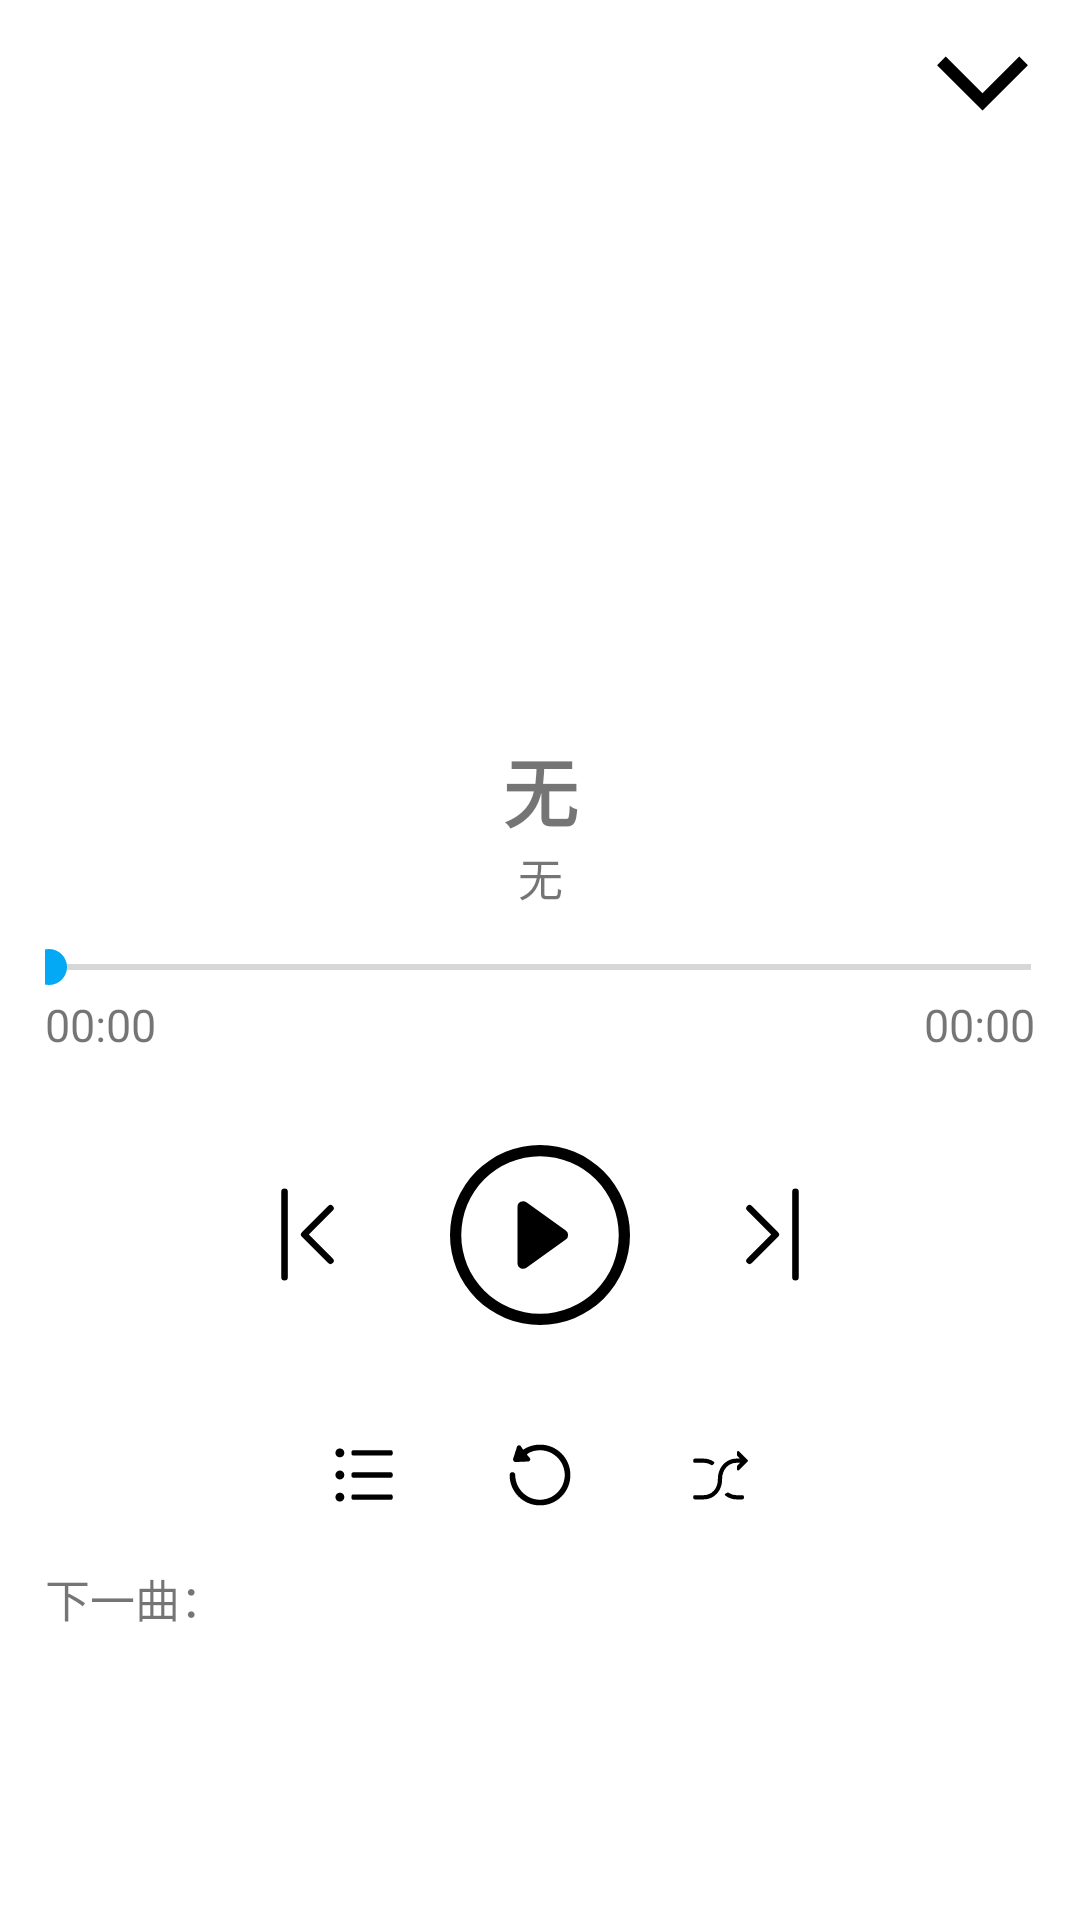

Layout XML and referenced resources for this Android screen:
<!-- AndroidManifest.xml: application theme Theme.NavMusic -->
<!-- res/layout/activity_playback.xml -->
<?xml version="1.0" encoding="utf-8"?>
<LinearLayout xmlns:android="http://schemas.android.com/apk/res/android"
    xmlns:tools="http://schemas.android.com/tools"
    android:layout_width="match_parent"
    android:layout_height="match_parent"
    android:fitsSystemWindows="true"
    android:orientation="vertical"
    android:paddingStart="15sp"
    android:paddingEnd="15sp"
    tools:context=".PlaybackActivity">

    <LinearLayout
        android:layout_width="match_parent"
        android:layout_height="wrap_content"
        android:layout_marginTop="10sp"
        android:gravity="end">

        <androidx.appcompat.widget.AppCompatButton
            android:id="@+id/btn_move_back"
            android:layout_width="35sp"
            android:layout_height="35sp"
            android:background="@drawable/ic_down"
            android:layout_gravity="end"
            />

    </LinearLayout>

    <ImageView
        android:id="@+id/iv_circular_image"
        android:layout_width="150sp"
        android:layout_height="150sp"
        android:layout_gravity="center"
        android:contentDescription="@string/none"
        />

    <TextView
        android:id="@+id/tv_music_name"
        android:layout_width="match_parent"
        android:layout_height="wrap_content"
        android:layout_marginTop="50sp"
        android:textAlignment="center"
        android:textSize="25sp"
        android:textStyle="bold"
        android:textColor="@color/light_blue_900"
        android:text="@string/none"/>

    <TextView
        android:id="@+id/tv_artist_name"
        android:layout_width="match_parent"
        android:layout_height="wrap_content"
        android:textAlignment="center"
        android:textSize="15sp"
        android:textColor="@color/light_blue_600"
        android:text="@string/none"/>

    <SeekBar
        android:id="@+id/sb_play_seek_bar"
        android:layout_width="match_parent"
        android:layout_height="wrap_content"
        android:layout_marginTop="10sp"
        android:layout_marginStart="-15sp"
        android:layout_marginEnd="-15sp"
        android:theme="@style/Theme.NavMusic" />

    <LinearLayout
        android:layout_width="match_parent"
        android:layout_height="wrap_content"
        android:orientation="horizontal">

        <TextView
            android:id="@+id/tv_play_current_seek"
            android:layout_width="0dp"
            android:layout_weight="1"
            android:layout_height="wrap_content"
            android:layout_gravity="start"
            android:textSize="15sp"
            android:text="@string/seek"/>

        <TextView
            android:id="@+id/tv_play_current_duration"
            android:layout_width="wrap_content"
            android:layout_height="wrap_content"
            android:textSize="15sp"
            android:text="@string/seek"/>
    </LinearLayout>

    <LinearLayout
        android:layout_width="match_parent"
        android:layout_height="wrap_content"
        android:orientation="horizontal"
        android:layout_marginTop="30sp"
        android:gravity="center_horizontal">
        <androidx.appcompat.widget.AppCompatButton
            android:id="@+id/btn_previous_music"
            android:layout_width="35sp"
            android:layout_height="35sp"
            android:background="@drawable/ic_previous"
            android:layout_gravity="center"
            />

        <androidx.appcompat.widget.AppCompatButton
            android:id="@+id/btn_play"
            android:layout_width="60sp"
            android:layout_height="60sp"
            android:background="@drawable/ic_play"
            android:layout_marginStart="30sp"
            android:layout_marginEnd="30sp"
            />
        <androidx.appcompat.widget.AppCompatButton
            android:id="@+id/btn_next_music"
            android:layout_width="35sp"
            android:layout_height="35sp"
            android:background="@drawable/ic_next"
            android:layout_gravity="center"
            />
    </LinearLayout>


    <LinearLayout
        android:layout_width="match_parent"
        android:layout_height="wrap_content"
        android:orientation="horizontal"
        android:layout_marginTop="35sp"
        android:gravity="center_horizontal">
        <androidx.appcompat.widget.AppCompatButton
            android:id="@+id/btn_play_mode_linear"
            android:layout_width="30sp"
            android:layout_height="30sp"
            android:background="@drawable/ic_play_mode_linear"
            android:layout_gravity="center"
            android:theme="@style/Widget.AppCompat.Button"
            />

        <androidx.appcompat.widget.AppCompatButton
            android:id="@+id/btn_play_mode_single"
            android:layout_width="30sp"
            android:layout_height="30sp"
            android:background="@drawable/ic_play_mode_single"
            android:layout_marginStart="30sp"
            android:layout_marginEnd="30sp"
            />
        <androidx.appcompat.widget.AppCompatButton
            android:id="@+id/btn_play_mode_random"
            android:layout_width="30sp"
            android:layout_height="30sp"
            android:background="@drawable/ic_play_mode_random"
            android:layout_gravity="center"
            />
    </LinearLayout>


    <TextView
        android:id="@+id/tv_next_play_info"
        android:layout_width="match_parent"
        android:layout_height="wrap_content"
        android:layout_gravity="start"
        android:layout_marginTop="15sp"
        android:textSize="15sp"
        android:text="@string/next_play"/>

</LinearLayout>
<!-- resources referenced by this layout -->
<resources>
  <!-- drawable ic_down (drawable) -->
  <?xml version="1.0" encoding="utf-8"?>
  <vector xmlns:android="http://schemas.android.com/apk/res/android"
      android:width="24dp"
      android:height="24dp"
      android:viewportWidth="1024"
      android:viewportHeight="1024">
      <path
          android:fillColor="#000000"
          android:pathData="M954.898691 343.255785 870.554724 258.913864 511.998465 617.447611 153.438113 258.913864 69.099263 343.255785 511.997442 786.15601 512.591983 785.16545 512.741385 785.412067Z"/>
  </vector>
  <!-- drawable ic_next (drawable) -->
  <?xml version="1.0" encoding="utf-8"?>
  <vector xmlns:android="http://schemas.android.com/apk/res/android"
      android:width="24dp"
      android:height="24dp"
      android:viewportWidth="16.0"
      android:viewportHeight="16.0">
      <path
          android:fillColor="#FF000000"
          android:pathData="M4.146 3.646a.5.5 0 0 0 0 .708L7.793 8l-3.647 3.646a.5.5 0 0 0 .708.708l4-4a.5.5 0 0 0 0-.708l-4-4a.5.5 0 0 0-.708 0zM11.5 1a.5.5 0 0 1 .5.5v13a.5.5 0 0 1-1 0v-13a.5.5 0 0 1 .5-.5z"/>
  </vector>
  <!-- drawable ic_play (drawable) -->
  <?xml version="1.0" encoding="utf-8"?>
  <vector xmlns:android="http://schemas.android.com/apk/res/android"
      android:width="24dp"
      android:height="24dp"
      android:viewportWidth="16.0"
      android:viewportHeight="16.0">
      <path android:fillColor="#FF000000" android:pathData="M8 15A7 7 0 1 1 8 1a7 7 0 0 1 0 14zm0 1A8 8 0 1 0 8 0a8 8 0 0 0 0 16z"/>
      <path android:fillColor="#FF000000" android:pathData="M6.271 5.055a.5.5 0 0 1 .52.038l3.5 2.5a.5.5 0 0 1 0 .814l-3.5 2.5A.5.5 0 0 1 6 10.5v-5a.5.5 0 0 1 .271-.445z"/>
  </vector>
  <!-- drawable ic_play_mode_single (drawable) -->
  <?xml version="1.0" encoding="utf-8"?>
  <vector xmlns:android="http://schemas.android.com/apk/res/android"
      android:width="24dp"
      android:height="24dp"
      android:viewportWidth="1024"
      android:viewportHeight="1024">
      <path
          android:fillColor="#FF000000"
          android:pathData="M512 166.4c-70.4 0-134.4 19.2-192 57.6L294.4 185.6C281.6 166.4 256 172.8 249.6 192L204.8 332.8C204.8 345.6 217.6 364.8 230.4 364.8l147.2-6.4c19.2 0 32-25.6 19.2-38.4L364.8 281.6l0 0 0-6.4C403.2 243.2 460.8 230.4 512 230.4c153.6 0 281.6 128 281.6 281.6s-128 281.6-281.6 281.6-281.6-128-281.6-281.6c0-19.2-12.8-32-32-32S166.4 492.8 166.4 512c0 192 153.6 345.6 345.6 345.6S857.6 704 857.6 512 704 166.4 512 166.4z"/>
  </vector>
  <!-- drawable ic_previous (drawable) -->
  <?xml version="1.0" encoding="utf-8"?>
  <vector xmlns:android="http://schemas.android.com/apk/res/android"
      android:width="24dp"
      android:height="24dp"
      android:viewportWidth="16.0"
      android:viewportHeight="16.0">
      <path
          android:fillColor="#FF000000"
          android:pathData="M11.854 3.646a.5.5 0 0 1 0 .708L8.207 8l3.647 3.646a.5.5 0 0 1-.708.708l-4-4a.5.5 0 0 1 0-.708l4-4a.5.5 0 0 1 .708 0zM4.5 1a.5.5 0 0 0-.5.5v13a.5.5 0 0 0 1 0v-13a.5.5 0 0 0-.5-.5z"/>
  </vector>
  <string name="next_play">下一曲：</string>
  <string name="none">无</string>
  <string name="seek">00:00</string>
  <style name="Theme.NavMusic" parent="Theme.MaterialComponents.DayNight.DarkActionBar">
          
  
  
  
          <item name="colorPrimary">@color/teal_200</item>
          <item name="colorPrimaryVariant">@color/teal_700</item>
          <item name="colorOnPrimary">@color/black</item>
  
          <item name="colorSecondary">@color/blue_1</item>
          <item name="colorSecondaryVariant">@color/blue_2</item>
          <item name="colorOnSecondary">@color/white</item>
          
          
          <item name="android:statusBarColor">?attr/colorPrimaryVariant</item>
          
      </style>
  <color name="teal_200">#FF03DAC5</color>
  <color name="teal_700">#FF018786</color>
  <color name="black">#FF000000</color>
  <color name="blue_1">#03A9F4</color>
  <color name="blue_2">#0080BC</color>
  <color name="white">#FFFFFFFF</color>
</resources>
